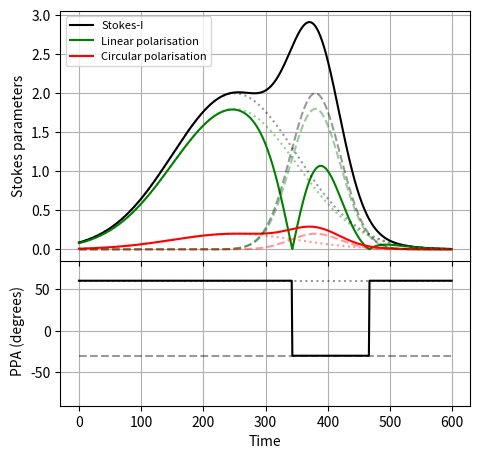

Reproduce this figure in Python.
import matplotlib.pyplot as plt
import numpy as np
import math
def stokes(x,x0,sigma,f_l,f_v,psi,a):
	I1=[]
	Q1=[]
	U1=[]
	V1=[]	
	for r in x:
		value=a1*np.exp(-(r-x0)**2/(2*(sigma)**2))
		I1.append(value)
		Q1.append(f_l*value*math.cos(2*psi*np.pi/180.))
		U1.append(f_l*value*math.sin(2*psi*np.pi/180.))
		V1.append(f_v*value)
	I1=np.array(I1)
	V1=np.array(V1)
	U1=np.array(U1)
	Q1=np.array(Q1)
	L1=np.sqrt(Q1*Q1+U1*U1)
	return(I1,Q1,U1,V1,L1)
	
def PPA(l1,l2,psi1,psi2):
	psi=[]
	for i in range(len(l1)):
		if(l1[i]>l2[i]):
			psi.append(psi1)
		else:
			psi.append(psi2)
	print(psi)
	return(psi)	
	
def stokes_micro(x,sep,sigma,f_l,f_v,a):
	I1=np.zeros(len(x))
	Q1=np.zeros(len(x))
	U1=np.zeros(len(x))
	V1=np.zeros(len(x))
	psi1=np.zeros(len(x))
	num_micro=int(len(x)/sep)
	for i in range(num_micro):
		k=0	
		for r in x:
			value=a*np.exp(-(r-i*sep)**2/(2*(sigma)**2))
			I1[k]=I1[k]+value
			Q1[k]=Q1[k]+f_l*value
			U1[k]=U1[k]-f_l*value
			V1[k]=V1[k]+f_v*value
			k=k+1
				
	I1=np.array(I1)
	V1=np.array(V1)
	U1=np.array(U1)
	Q1=np.array(Q1)
	L1=np.sqrt(Q1*Q1+U1*U1)
	return(I1,Q1,U1,V1,L1,psi1)

	
x=np.arange(600)

sep_micro=40.
sigma_micro=10.
f_l=0.9
f_v=-0.1

a_micro=0.8
#Im,Qm,Um,Vm,Lm,psim=stokes_micro(x,sep_micro,sigma_micro,f_l,f_v,a_micro)

x01=380.
sigma1=40.
f_l=0.9
f_v=0.1
psi1=-30.0

a1=2.0
I1,Q1,U1,V1,L1=stokes(x,x01,sigma1,f_l,f_v,psi1,a1)


x02=250.
sigma2=100.
f_l=0.9
f_v=0.1
psi2=60.
a2=1.0
I2,Q2,U2,V2,L2=stokes(x,x02,sigma2,f_l,f_v,psi2,a2)
I=I1+I2
Q=Q1+Q2
U=U1+U2
V=V1+V2
L=np.sqrt(Q*Q+U*U)
psi=PPA(L1,L2,psi1,psi2)
psi1=np.ones(len(x))*psi1
psi2=np.ones(len(x))*psi2
fig=plt.figure(figsize=(5,5),dpi=100)
ax1=fig.add_axes([0.15,0.13,0.82,0.3],xlabel='Time',ylabel='PPA (degrees)')
ax1.set_ylim([-90,90])
ax2=fig.add_axes([0.15,0.42,0.82,0.5],ylabel='Stokes parameters')
ax2.set_xticklabels([])
ax2.plot(x,I,c='k',label='Stokes-I')
ax2.plot(x,L,c='g',label='Linear polarisation')
ax2.plot(x,V,c='r',label='Circular polarisation')
ax2.plot(x,I1,c='k',alpha=0.4,ls='dashed')
ax2.plot(x,L1,c='g',alpha=0.4,ls='dashed')
ax2.plot(x,V1,c='r',alpha=0.4,ls='dashed')
ax2.plot(x,I2,c='k',alpha=0.4,ls='dotted')
ax2.plot(x,L2,c='g',alpha=0.4,ls='dotted')
ax2.plot(x,V2,c='r',alpha=0.4,ls='dotted')
ax1.plot(x,psi,c='k')
ax1.plot(x,psi1,c='k',ls='dashed',alpha=0.4)
ax1.plot(x,psi2,c='k',ls='dotted',alpha=0.4)
ax1.grid()
ax2.grid(which='both')
ax2.legend(loc=2,prop = {'size' : 8})
plt.savefig('Incoherent_example.png')
